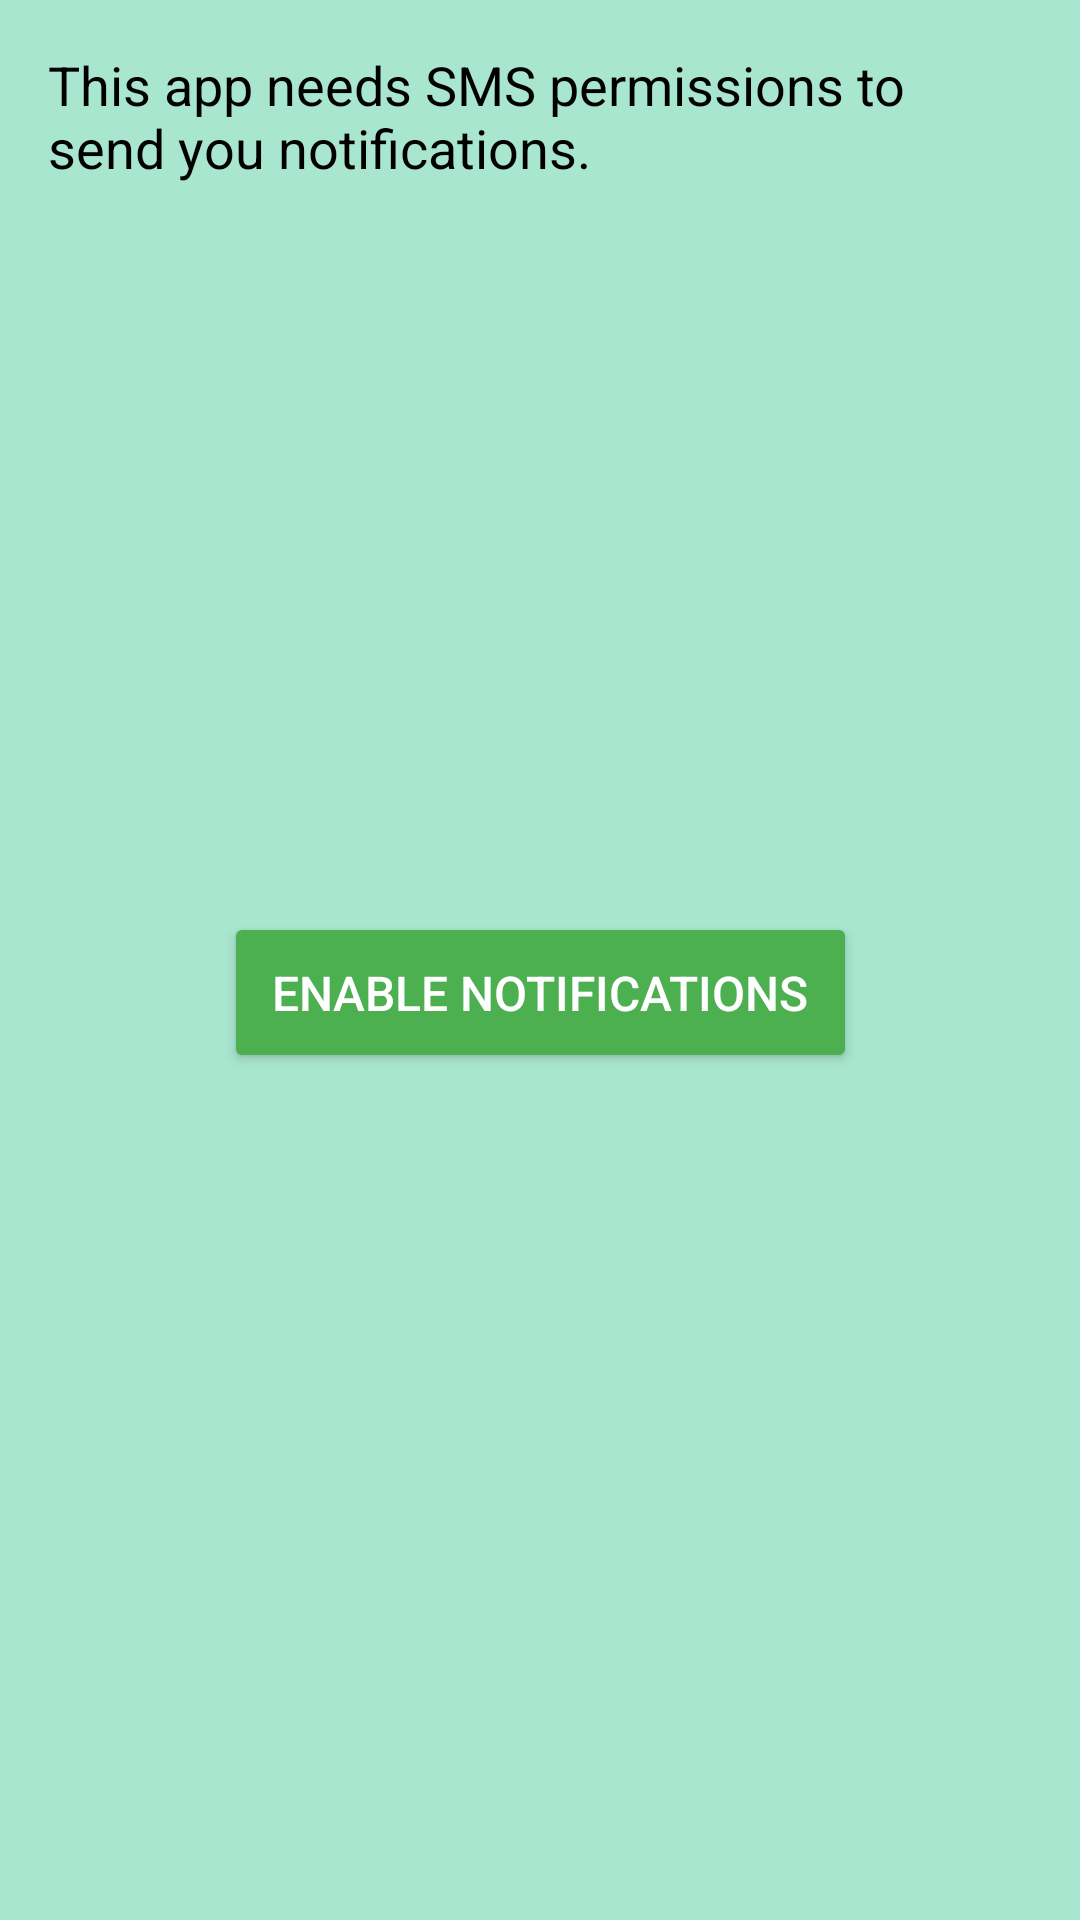

This screen was rendered from an Android layout file. Write that file and the resources it references.
<!-- AndroidManifest.xml: application theme Theme.Project3_WTA_SM -->
<!-- res/layout/activity_sms_permission.xml -->
<?xml version="1.0" encoding="utf-8"?>
<androidx.constraintlayout.widget.ConstraintLayout
    xmlns:android="http://schemas.android.com/apk/res/android"
    xmlns:app="http://schemas.android.com/apk/res-auto"
    android:layout_width="match_parent"
    android:layout_height="match_parent"
    android:background="@color/light_green"
    android:padding="16dp">

    
    <TextView
        android:id="@+id/permissionsInfoText"
        android:layout_width="wrap_content"
        android:layout_height="wrap_content"
        android:text="@string/sms_permission_info"
        android:textColor="@color/black"
        android:textSize="18sp"
        android:layout_marginBottom="24dp"
        app:layout_constraintTop_toTopOf="parent"
        app:layout_constraintStart_toStartOf="parent"
        app:layout_constraintEnd_toEndOf="parent" />

    
    <Button
        android:id="@+id/enableNotificationsButton"
        android:layout_width="wrap_content"
        android:layout_height="wrap_content"
        android:text="@string/enable_notifications"
        android:textColor="@color/white"
        android:backgroundTint="@color/ivy_green"
        android:padding="16dp"
        android:textSize="16sp"
        app:layout_constraintTop_toBottomOf="@id/permissionsInfoText"
        app:layout_constraintStart_toStartOf="parent"
        app:layout_constraintEnd_toEndOf="parent"
        app:layout_constraintBottom_toBottomOf="parent"
        android:layout_marginBottom="24dp" />

</androidx.constraintlayout.widget.ConstraintLayout>
<!-- resources referenced by this layout -->
<resources>
  <color name="black">#FF000000</color>
  <color name="ivy_green">#4CAF50</color>
  <color name="light_green">#A8E6CF</color>
  <color name="white">#FFFFFFFF</color>
  <string name="enable_notifications">Enable Notifications</string>
  <string name="sms_permission_info">This app needs SMS permissions to send you notifications.</string>
  <style name="Theme.Project3_WTA_SM" parent="Theme.MaterialComponents.DayNight.DarkActionBar">
          
          <item name="colorPrimary">@color/light_green</item>
          <item name="colorPrimaryVariant">@color/dark_ivy_green</item>
          <item name="colorOnPrimary">@color/black</item>
  
          
          <item name="colorSecondary">@color/ivy_green</item>
          <item name="colorSecondaryVariant">@color/dark_ivy_green</item>
          <item name="colorOnSecondary">@color/white</item>
  
          
          <item name="android:statusBarColor">?attr/colorPrimaryVariant</item>
      </style>
  <color name="dark_ivy_green">#004d00</color>
</resources>
